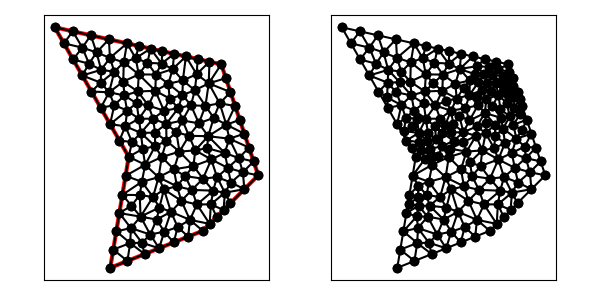

Values plotted in this chart, from the file beside it:
1.200000000000000000e+01, 1.500000000000000000e+01, 3.000000000000000000e+00, 1.700000000000000000e+01, 7.000000000000000000e+00, 1.000000000000000000e+01, 6.000000000000000000e+00, 4.000000000000000000e+00, 1.100000000000000000e+01, 6.000000000000000000e+00, 1.400000000000000000e+01, 9.000000000000000000e+00, 9.903365766071866361e+00, 1.196345717591280788e+01, 1.025697434683055143e+01, 1.113650286296898706e+01, 1.078970999415864718e+01, 1.181085844256351614e+01, 1.031668336902035499e+01, 1.163693949381510429e+01, 0.000000000000000000e+00, 3.201244631389828510e-01
1.200000000000000000e+01, 1.500000000000000000e+01, 3.000000000000000000e+00, 1.700000000000000000e+01, 7.000000000000000000e+00, 1.000000000000000000e+01, 6.000000000000000000e+00, 4.000000000000000000e+00, 1.100000000000000000e+01, 6.000000000000000000e+00, 1.400000000000000000e+01, 9.000000000000000000e+00, 6.328797974610714583e+00, 5.972787847664287497e+00, 6.164398987305357736e+00, 4.986393923832143749e+00, 7.079221274046995305e+00, 5.340820420233389321e+00, 6.524139411987690096e+00, 5.433334063909939893e+00, 1.000000000000000000e+00, 5.000000000000000000e-01
1.200000000000000000e+01, 1.500000000000000000e+01, 3.000000000000000000e+00, 1.700000000000000000e+01, 7.000000000000000000e+00, 1.000000000000000000e+01, 6.000000000000000000e+00, 4.000000000000000000e+00, 1.100000000000000000e+01, 6.000000000000000000e+00, 1.400000000000000000e+01, 9.000000000000000000e+00, 8.161590245915736119e+00, 5.799715698410723874e+00, 8.507015680091004839e+00, 6.610549720436177168e+00, 7.639860821971764082e+00, 6.768071128153815508e+00, 8.102822249326168347e+00, 6.392778849000239738e+00, 0.000000000000000000e+00, 4.605103642735839942e-01
1.200000000000000000e+01, 1.500000000000000000e+01, 3.000000000000000000e+00, 1.700000000000000000e+01, 7.000000000000000000e+00, 1.000000000000000000e+01, 6.000000000000000000e+00, 4.000000000000000000e+00, 1.100000000000000000e+01, 6.000000000000000000e+00, 1.400000000000000000e+01, 9.000000000000000000e+00, 6.164398987305357736e+00, 4.986393923832143749e+00, 6.000000000000000000e+00, 4.000000000000000000e+00, 6.928476690885259082e+00, 4.371390676354104166e+00, 6.364291892730205014e+00, 4.452594866728748713e+00, 1.000000000000000000e+00, 5.000000000000000000e-01
1.200000000000000000e+01, 1.500000000000000000e+01, 3.000000000000000000e+00, 1.700000000000000000e+01, 7.000000000000000000e+00, 1.000000000000000000e+01, 6.000000000000000000e+00, 4.000000000000000000e+00, 1.100000000000000000e+01, 6.000000000000000000e+00, 1.400000000000000000e+01, 9.000000000000000000e+00, 7.118590360428070696e+00, 6.149093815920325667e+00, 6.493196961916071430e+00, 6.959181771496431246e+00, 6.328797974610714583e+00, 5.972787847664287497e+00, 6.646861765651618903e+00, 6.360354478360346953e+00, 1.000000000000000000e+00, 5.000000000000000000e-01
1.200000000000000000e+01, 1.500000000000000000e+01, 3.000000000000000000e+00, 1.700000000000000000e+01, 7.000000000000000000e+00, 1.000000000000000000e+01, 6.000000000000000000e+00, 4.000000000000000000e+00, 1.100000000000000000e+01, 6.000000000000000000e+00, 1.400000000000000000e+01, 9.000000000000000000e+00, 7.079221274046995305e+00, 5.340820420233389321e+00, 6.928476690885259082e+00, 4.371390676354104166e+00, 7.856953381770518163e+00, 4.742781352708207443e+00, 7.288217115567590554e+00, 4.818330816431900310e+00, 0.000000000000000000e+00, 5.000000000000000000e-01
1.200000000000000000e+01, 1.500000000000000000e+01, 3.000000000000000000e+00, 1.700000000000000000e+01, 7.000000000000000000e+00, 1.000000000000000000e+01, 6.000000000000000000e+00, 4.000000000000000000e+00, 1.100000000000000000e+01, 6.000000000000000000e+00, 1.400000000000000000e+01, 9.000000000000000000e+00, 1.227344799452998991e+01, 1.173496809159070509e+01, 1.243766588111171600e+01, 1.097922196037057141e+01, 1.325000000000000000e+01, 1.125000000000000000e+01, 1.265370462521390316e+01, 1.132139668398709098e+01, 0.000000000000000000e+00, 3.107615511509436157e-01
1.200000000000000000e+01, 1.500000000000000000e+01, 3.000000000000000000e+00, 1.700000000000000000e+01, 7.000000000000000000e+00, 1.000000000000000000e+01, 6.000000000000000000e+00, 4.000000000000000000e+00, 1.100000000000000000e+01, 6.000000000000000000e+00, 1.400000000000000000e+01, 9.000000000000000000e+00, 7.639860821971764082e+00, 6.768071128153815508e+00, 8.313751800264689962e+00, 7.829451094202113381e+00, 7.593608028156313416e+00, 7.932399179476496087e+00, 7.849073550130921895e+00, 7.509973800610808325e+00, 0.000000000000000000e+00, 4.776947964514465794e-01
1.200000000000000000e+01, 1.500000000000000000e+01, 3.000000000000000000e+00, 1.700000000000000000e+01, 7.000000000000000000e+00, 1.000000000000000000e+01, 6.000000000000000000e+00, 4.000000000000000000e+00, 1.100000000000000000e+01, 6.000000000000000000e+00, 1.400000000000000000e+01, 9.000000000000000000e+00, 7.593608028156313416e+00, 7.932399179476496087e+00, 7.148728385596596624e+00, 7.356823411741195251e+00, 7.639860821971764082e+00, 6.768071128153815508e+00, 7.460732411908225004e+00, 7.352431239790502282e+00, 0.000000000000000000e+00, 2.720903369425463070e-01
1.200000000000000000e+01, 1.500000000000000000e+01, 3.000000000000000000e+00, 1.700000000000000000e+01, 7.000000000000000000e+00, 1.000000000000000000e+01, 6.000000000000000000e+00, 4.000000000000000000e+00, 1.100000000000000000e+01, 6.000000000000000000e+00, 1.400000000000000000e+01, 9.000000000000000000e+00, 6.328797974610714583e+00, 5.972787847664287497e+00, 7.079221274046995305e+00, 5.340820420233389321e+00, 7.118590360428070696e+00, 6.149093815920325667e+00, 6.842203203028593528e+00, 5.820900694606000236e+00, 1.000000000000000000e+00, 5.000000000000000000e-01
1.200000000000000000e+01, 1.500000000000000000e+01, 3.000000000000000000e+00, 1.700000000000000000e+01, 7.000000000000000000e+00, 1.000000000000000000e+01, 6.000000000000000000e+00, 4.000000000000000000e+00, 1.100000000000000000e+01, 6.000000000000000000e+00, 1.400000000000000000e+01, 9.000000000000000000e+00, 6.928476690885259082e+00, 4.371390676354104166e+00, 7.079221274046995305e+00, 5.340820420233389321e+00, 6.164398987305357736e+00, 4.986393923832143749e+00, 6.724032317412537374e+00, 4.899535006806545745e+00, 1.000000000000000000e+00, 5.000000000000000000e-01
1.200000000000000000e+01, 1.500000000000000000e+01, 3.000000000000000000e+00, 1.700000000000000000e+01, 7.000000000000000000e+00, 1.000000000000000000e+01, 6.000000000000000000e+00, 4.000000000000000000e+00, 1.100000000000000000e+01, 6.000000000000000000e+00, 1.400000000000000000e+01, 9.000000000000000000e+00, 1.252524554970853643e+01, 8.612173547777858928e+00, 1.325000000000000000e+01, 8.250000000000000000e+00, 1.316752895534945544e+01, 9.167691900889417767e+00, 1.298092483501933003e+01, 8.676621816222423789e+00, 0.000000000000000000e+00, 4.834556204263404378e-01
1.200000000000000000e+01, 1.500000000000000000e+01, 3.000000000000000000e+00, 1.700000000000000000e+01, 7.000000000000000000e+00, 1.000000000000000000e+01, 6.000000000000000000e+00, 4.000000000000000000e+00, 1.100000000000000000e+01, 6.000000000000000000e+00, 1.400000000000000000e+01, 9.000000000000000000e+00, 8.612344721187858099e+00, 8.895685767230268937e+00, 7.889611787146466604e+00, 9.569667917603425167e+00, 7.708316897566118264e+00, 8.650763457574221604e+00, 8.070091135300147656e+00, 9.038705714135971903e+00, 0.000000000000000000e+00, 4.680753599546761401e-01
1.200000000000000000e+01, 1.500000000000000000e+01, 3.000000000000000000e+00, 1.700000000000000000e+01, 7.000000000000000000e+00, 1.000000000000000000e+01, 6.000000000000000000e+00, 4.000000000000000000e+00, 1.100000000000000000e+01, 6.000000000000000000e+00, 1.400000000000000000e+01, 9.000000000000000000e+00, 7.710695880145236103e+00, 5.357306128399971001e+00, 7.118590360428070696e+00, 6.149093815920325667e+00, 7.079221274046995305e+00, 5.340820420233389321e+00, 7.302835838206767960e+00, 5.615740121517895034e+00, 0.000000000000000000e+00, 5.000000000000000000e-01
1.200000000000000000e+01, 1.500000000000000000e+01, 3.000000000000000000e+00, 1.700000000000000000e+01, 7.000000000000000000e+00, 1.000000000000000000e+01, 6.000000000000000000e+00, 4.000000000000000000e+00, 1.100000000000000000e+01, 6.000000000000000000e+00, 1.400000000000000000e+01, 9.000000000000000000e+00, 8.161590245915736119e+00, 5.799715698410723874e+00, 7.639860821971764082e+00, 6.768071128153815508e+00, 7.118590360428070696e+00, 6.149093815920325667e+00, 7.640013809438523928e+00, 6.238960214161622275e+00, 0.000000000000000000e+00, 5.000000000000000000e-01
1.200000000000000000e+01, 1.500000000000000000e+01, 3.000000000000000000e+00, 1.700000000000000000e+01, 7.000000000000000000e+00, 1.000000000000000000e+01, 6.000000000000000000e+00, 4.000000000000000000e+00, 1.100000000000000000e+01, 6.000000000000000000e+00, 1.400000000000000000e+01, 9.000000000000000000e+00, 1.030618862524958956e+01, 6.595174037767838726e+00, 1.100000000000000000e+01, 6.000000000000000000e+00, 1.137500000000000000e+01, 6.375000000000000000e+00, 1.089372954174986319e+01, 6.323391345922613205e+00, 0.000000000000000000e+00, 5.000000000000000000e-01
1.200000000000000000e+01, 1.500000000000000000e+01, 3.000000000000000000e+00, 1.700000000000000000e+01, 7.000000000000000000e+00, 1.000000000000000000e+01, 6.000000000000000000e+00, 4.000000000000000000e+00, 1.100000000000000000e+01, 6.000000000000000000e+00, 1.400000000000000000e+01, 9.000000000000000000e+00, 7.710695880145236103e+00, 5.357306128399971001e+00, 7.079221274046995305e+00, 5.340820420233389321e+00, 7.856953381770518163e+00, 4.742781352708207443e+00, 7.548956845320915932e+00, 5.146969300447189255e+00, 0.000000000000000000e+00, 5.000000000000000000e-01
1.200000000000000000e+01, 1.500000000000000000e+01, 3.000000000000000000e+00, 1.700000000000000000e+01, 7.000000000000000000e+00, 1.000000000000000000e+01, 6.000000000000000000e+00, 4.000000000000000000e+00, 1.100000000000000000e+01, 6.000000000000000000e+00, 1.400000000000000000e+01, 9.000000000000000000e+00, 6.493196961916071430e+00, 6.959181771496431246e+00, 7.148728385596596624e+00, 7.356823411741195251e+00, 6.657595949221429166e+00, 7.945575695328574994e+00, 6.766507098911366036e+00, 7.420526959522066868e+00, 1.000000000000000000e+00, 2.720903369425463070e-01
1.200000000000000000e+01, 1.500000000000000000e+01, 3.000000000000000000e+00, 1.700000000000000000e+01, 7.000000000000000000e+00, 1.000000000000000000e+01, 6.000000000000000000e+00, 4.000000000000000000e+00, 1.100000000000000000e+01, 6.000000000000000000e+00, 1.400000000000000000e+01, 9.000000000000000000e+00, 9.428476690885258193e+00, 5.371390676354103277e+00, 8.920130958198544846e+00, 5.955562656742597660e+00, 8.642715036327889067e+00, 5.057086014531155804e+00, 8.997107561803897369e+00, 5.461346449209284692e+00, 0.000000000000000000e+00, 5.000000000000000000e-01
1.200000000000000000e+01, 1.500000000000000000e+01, 3.000000000000000000e+00, 1.700000000000000000e+01, 7.000000000000000000e+00, 1.000000000000000000e+01, 6.000000000000000000e+00, 4.000000000000000000e+00, 1.100000000000000000e+01, 6.000000000000000000e+00, 1.400000000000000000e+01, 9.000000000000000000e+00, 8.920130958198544846e+00, 5.955562656742597660e+00, 9.282912452151238725e+00, 7.028586490296981459e+00, 8.507015680091004839e+00, 6.610549720436177168e+00, 8.903353030146929470e+00, 6.531566289158585725e+00, 0.000000000000000000e+00, 4.605103642735839942e-01
1.200000000000000000e+01, 1.500000000000000000e+01, 3.000000000000000000e+00, 1.700000000000000000e+01, 7.000000000000000000e+00, 1.000000000000000000e+01, 6.000000000000000000e+00, 4.000000000000000000e+00, 1.100000000000000000e+01, 6.000000000000000000e+00, 1.400000000000000000e+01, 9.000000000000000000e+00, 8.642715036327889067e+00, 5.057086014531155804e+00, 7.710695880145236103e+00, 5.357306128399971001e+00, 7.856953381770518163e+00, 4.742781352708207443e+00, 8.070121432747880519e+00, 5.052391165213111712e+00, 0.000000000000000000e+00, 5.000000000000000000e-01
1.200000000000000000e+01, 1.500000000000000000e+01, 3.000000000000000000e+00, 1.700000000000000000e+01, 7.000000000000000000e+00, 1.000000000000000000e+01, 6.000000000000000000e+00, 4.000000000000000000e+00, 1.100000000000000000e+01, 6.000000000000000000e+00, 1.400000000000000000e+01, 9.000000000000000000e+00, 7.639860821971764082e+00, 6.768071128153815508e+00, 6.493196961916071430e+00, 6.959181771496431246e+00, 7.118590360428070696e+00, 6.149093815920325667e+00, 7.083882714771969624e+00, 6.625448905190189919e+00, 1.000000000000000000e+00, 5.000000000000000000e-01
1.200000000000000000e+01, 1.500000000000000000e+01, 3.000000000000000000e+00, 1.700000000000000000e+01, 7.000000000000000000e+00, 1.000000000000000000e+01, 6.000000000000000000e+00, 4.000000000000000000e+00, 1.100000000000000000e+01, 6.000000000000000000e+00, 1.400000000000000000e+01, 9.000000000000000000e+00, 7.118590360428070696e+00, 6.149093815920325667e+00, 7.710695880145236103e+00, 5.357306128399971001e+00, 8.161590245915736119e+00, 5.799715698410723874e+00, 7.663625495496347639e+00, 5.768705214243674106e+00, 0.000000000000000000e+00, 5.000000000000000000e-01
1.200000000000000000e+01, 1.500000000000000000e+01, 3.000000000000000000e+00, 1.700000000000000000e+01, 7.000000000000000000e+00, 1.000000000000000000e+01, 6.000000000000000000e+00, 4.000000000000000000e+00, 1.100000000000000000e+01, 6.000000000000000000e+00, 1.400000000000000000e+01, 9.000000000000000000e+00, 1.041432813767456089e+01, 8.211836020989700557e+00, 9.845778889556708435e+00, 7.622928189396986909e+00, 1.068755700715546730e+01, 7.425935445302168425e+00, 1.031588801146224732e+01, 7.753566551896285297e+00, 0.000000000000000000e+00, 5.000000000000000000e-01
1.200000000000000000e+01, 1.500000000000000000e+01, 3.000000000000000000e+00, 1.700000000000000000e+01, 7.000000000000000000e+00, 1.000000000000000000e+01, 6.000000000000000000e+00, 4.000000000000000000e+00, 1.100000000000000000e+01, 6.000000000000000000e+00, 1.400000000000000000e+01, 9.000000000000000000e+00, 7.710695880145236103e+00, 5.357306128399971001e+00, 8.642715036327889067e+00, 5.057086014531155804e+00, 8.161590245915736119e+00, 5.799715698410723874e+00, 8.171667054129619245e+00, 5.404702613780616893e+00, 0.000000000000000000e+00, 5.000000000000000000e-01
1.200000000000000000e+01, 1.500000000000000000e+01, 3.000000000000000000e+00, 1.700000000000000000e+01, 7.000000000000000000e+00, 1.000000000000000000e+01, 6.000000000000000000e+00, 4.000000000000000000e+00, 1.100000000000000000e+01, 6.000000000000000000e+00, 1.400000000000000000e+01, 9.000000000000000000e+00, 8.313751800264689962e+00, 7.829451094202113381e+00, 8.905317020816424289e+00, 8.238713594394527107e+00, 8.612344721187858099e+00, 8.895685767230268937e+00, 8.610471180756325893e+00, 8.321283485275635883e+00, 0.000000000000000000e+00, 4.776947964514465794e-01
1.200000000000000000e+01, 1.500000000000000000e+01, 3.000000000000000000e+00, 1.700000000000000000e+01, 7.000000000000000000e+00, 1.000000000000000000e+01, 6.000000000000000000e+00, 4.000000000000000000e+00, 1.100000000000000000e+01, 6.000000000000000000e+00, 1.400000000000000000e+01, 9.000000000000000000e+00, 7.639860821971764082e+00, 6.768071128153815508e+00, 8.507015680091004839e+00, 6.610549720436177168e+00, 8.658061375294199280e+00, 7.259271132366325929e+00, 8.268312625785656067e+00, 6.879297326985439831e+00, 0.000000000000000000e+00, 4.605103642735839942e-01
1.200000000000000000e+01, 1.500000000000000000e+01, 3.000000000000000000e+00, 1.700000000000000000e+01, 7.000000000000000000e+00, 1.000000000000000000e+01, 6.000000000000000000e+00, 4.000000000000000000e+00, 1.100000000000000000e+01, 6.000000000000000000e+00, 1.400000000000000000e+01, 9.000000000000000000e+00, 6.493196961916071430e+00, 6.959181771496431246e+00, 7.639860821971764082e+00, 6.768071128153815508e+00, 7.148728385596596624e+00, 7.356823411741195251e+00, 7.093928723161478267e+00, 7.028025437130480668e+00, 1.000000000000000000e+00, 2.720903369425463070e-01
1.200000000000000000e+01, 1.500000000000000000e+01, 3.000000000000000000e+00, 1.700000000000000000e+01, 7.000000000000000000e+00, 1.000000000000000000e+01, 6.000000000000000000e+00, 4.000000000000000000e+00, 1.100000000000000000e+01, 6.000000000000000000e+00, 1.400000000000000000e+01, 9.000000000000000000e+00, 9.282912452151238725e+00, 7.028586490296981459e+00, 8.905317020816424289e+00, 8.238713594394527107e+00, 8.658061375294199280e+00, 7.259271132366325929e+00, 8.948763616087287431e+00, 7.508857072352611794e+00, 0.000000000000000000e+00, 5.000000000000000000e-01
1.200000000000000000e+01, 1.500000000000000000e+01, 3.000000000000000000e+00, 1.700000000000000000e+01, 7.000000000000000000e+00, 1.000000000000000000e+01, 6.000000000000000000e+00, 4.000000000000000000e+00, 1.100000000000000000e+01, 6.000000000000000000e+00, 1.400000000000000000e+01, 9.000000000000000000e+00, 6.828797974610714583e+00, 8.972787847664287497e+00, 7.708316897566118264e+00, 8.650763457574221604e+00, 7.889611787146466604e+00, 9.569667917603425167e+00, 7.475575553107766780e+00, 9.064406407613978089e+00, 1.000000000000000000e+00, 4.680753599546761401e-01
1.200000000000000000e+01, 1.500000000000000000e+01, 3.000000000000000000e+00, 1.700000000000000000e+01, 7.000000000000000000e+00, 1.000000000000000000e+01, 6.000000000000000000e+00, 4.000000000000000000e+00, 1.100000000000000000e+01, 6.000000000000000000e+00, 1.400000000000000000e+01, 9.000000000000000000e+00, 8.920130958198544846e+00, 5.955562656742597660e+00, 8.507015680091004839e+00, 6.610549720436177168e+00, 8.161590245915736119e+00, 5.799715698410723874e+00, 8.529578961401762527e+00, 6.121942691863165642e+00, 0.000000000000000000e+00, 4.605103642735839942e-01
1.200000000000000000e+01, 1.500000000000000000e+01, 3.000000000000000000e+00, 1.700000000000000000e+01, 7.000000000000000000e+00, 1.000000000000000000e+01, 6.000000000000000000e+00, 4.000000000000000000e+00, 1.100000000000000000e+01, 6.000000000000000000e+00, 1.400000000000000000e+01, 9.000000000000000000e+00, 8.658061375294199280e+00, 7.259271132366325929e+00, 8.507015680091004839e+00, 6.610549720436177168e+00, 9.282912452151238725e+00, 7.028586490296981459e+00, 8.815996502512147615e+00, 6.966135781033162111e+00, 0.000000000000000000e+00, 4.605103642735839942e-01
1.200000000000000000e+01, 1.500000000000000000e+01, 3.000000000000000000e+00, 1.700000000000000000e+01, 7.000000000000000000e+00, 1.000000000000000000e+01, 6.000000000000000000e+00, 4.000000000000000000e+00, 1.100000000000000000e+01, 6.000000000000000000e+00, 1.400000000000000000e+01, 9.000000000000000000e+00, 8.642715036327889067e+00, 5.057086014531155804e+00, 8.920130958198544846e+00, 5.955562656742597660e+00, 8.161590245915736119e+00, 5.799715698410723874e+00, 8.574812080147390603e+00, 5.604121456561492742e+00, 0.000000000000000000e+00, 5.000000000000000000e-01
1.200000000000000000e+01, 1.500000000000000000e+01, 3.000000000000000000e+00, 1.700000000000000000e+01, 7.000000000000000000e+00, 1.000000000000000000e+01, 6.000000000000000000e+00, 4.000000000000000000e+00, 1.100000000000000000e+01, 6.000000000000000000e+00, 1.400000000000000000e+01, 9.000000000000000000e+00, 9.428476690885258193e+00, 5.371390676354103277e+00, 1.021423834544262910e+01, 5.685695338177051639e+00, 9.646808153871686997e+00, 6.202451304622766060e+00, 9.763174396733191429e+00, 5.753179106384640029e+00, 0.000000000000000000e+00, 4.877173625035770010e-01
1.200000000000000000e+01, 1.500000000000000000e+01, 3.000000000000000000e+00, 1.700000000000000000e+01, 7.000000000000000000e+00, 1.000000000000000000e+01, 6.000000000000000000e+00, 4.000000000000000000e+00, 1.100000000000000000e+01, 6.000000000000000000e+00, 1.400000000000000000e+01, 9.000000000000000000e+00, 9.282912452151238725e+00, 7.028586490296981459e+00, 9.845778889556708435e+00, 7.622928189396986909e+00, 8.905317020816424289e+00, 8.238713594394527107e+00, 9.344669454174791667e+00, 7.630076091362830937e+00, 0.000000000000000000e+00, 5.000000000000000000e-01
1.200000000000000000e+01, 1.500000000000000000e+01, 3.000000000000000000e+00, 1.700000000000000000e+01, 7.000000000000000000e+00, 1.000000000000000000e+01, 6.000000000000000000e+00, 4.000000000000000000e+00, 1.100000000000000000e+01, 6.000000000000000000e+00, 1.400000000000000000e+01, 9.000000000000000000e+00, 7.639860821971764082e+00, 6.768071128153815508e+00, 8.658061375294199280e+00, 7.259271132366325929e+00, 8.313751800264689962e+00, 7.829451094202113381e+00, 8.203891332510217183e+00, 7.285597784907419161e+00, 0.000000000000000000e+00, 4.776947964514465794e-01
1.200000000000000000e+01, 1.500000000000000000e+01, 3.000000000000000000e+00, 1.700000000000000000e+01, 7.000000000000000000e+00, 1.000000000000000000e+01, 6.000000000000000000e+00, 4.000000000000000000e+00, 1.100000000000000000e+01, 6.000000000000000000e+00, 1.400000000000000000e+01, 9.000000000000000000e+00, 1.021423834544262910e+01, 5.685695338177051639e+00, 1.100000000000000000e+01, 6.000000000000000000e+00, 1.030618862524958956e+01, 6.595174037767838726e+00, 1.050680899023073955e+01, 6.093623125314962863e+00, 0.000000000000000000e+00, 4.877173625035770010e-01
1.200000000000000000e+01, 1.500000000000000000e+01, 3.000000000000000000e+00, 1.700000000000000000e+01, 7.000000000000000000e+00, 1.000000000000000000e+01, 6.000000000000000000e+00, 4.000000000000000000e+00, 1.100000000000000000e+01, 6.000000000000000000e+00, 1.400000000000000000e+01, 9.000000000000000000e+00, 9.442237424073752550e+00, 9.325706343072010185e+00, 8.784217184516830201e+00, 9.989520291617811409e+00, 8.612344721187858099e+00, 8.895685767230268937e+00, 8.946266443259480283e+00, 9.403637467306696252e+00, 0.000000000000000000e+00, 4.862254211027444151e-01
1.200000000000000000e+01, 1.500000000000000000e+01, 3.000000000000000000e+00, 1.700000000000000000e+01, 7.000000000000000000e+00, 1.000000000000000000e+01, 6.000000000000000000e+00, 4.000000000000000000e+00, 1.100000000000000000e+01, 6.000000000000000000e+00, 1.400000000000000000e+01, 9.000000000000000000e+00, 1.059345085220961025e+01, 1.035017419167565045e+01, 1.129442119207052642e+01, 1.111528003262922581e+01, 1.025697434683055143e+01, 1.113650286296898706e+01, 1.071494879703689662e+01, 1.086731902909128955e+01, 0.000000000000000000e+00, 4.170983459712045427e-01
1.200000000000000000e+01, 1.500000000000000000e+01, 3.000000000000000000e+00, 1.700000000000000000e+01, 7.000000000000000000e+00, 1.000000000000000000e+01, 6.000000000000000000e+00, 4.000000000000000000e+00, 1.100000000000000000e+01, 6.000000000000000000e+00, 1.400000000000000000e+01, 9.000000000000000000e+00, 1.004607595994268188e+01, 8.957948655636466029e+00, 9.605094569960536788e+00, 8.405316673429782171e+00, 1.041432813767456089e+01, 8.211836020989700557e+00, 1.002183288919259319e+01, 8.525033783351982919e+00, 0.000000000000000000e+00, 4.043555427499354038e-01
1.200000000000000000e+01, 1.500000000000000000e+01, 3.000000000000000000e+00, 1.700000000000000000e+01, 7.000000000000000000e+00, 1.000000000000000000e+01, 6.000000000000000000e+00, 4.000000000000000000e+00, 1.100000000000000000e+01, 6.000000000000000000e+00, 1.400000000000000000e+01, 9.000000000000000000e+00, 9.741043779136910885e+00, 1.027995026594032169e+01, 1.059345085220961025e+01, 1.035017419167565045e+01, 1.025697434683055143e+01, 1.113650286296898706e+01, 1.019715632605902478e+01, 1.058887577352832032e+01, 0.000000000000000000e+00, 4.170983459712045427e-01
1.200000000000000000e+01, 1.500000000000000000e+01, 3.000000000000000000e+00, 1.700000000000000000e+01, 7.000000000000000000e+00, 1.000000000000000000e+01, 6.000000000000000000e+00, 4.000000000000000000e+00, 1.100000000000000000e+01, 6.000000000000000000e+00, 1.400000000000000000e+01, 9.000000000000000000e+00, 1.212500000000000000e+01, 7.125000000000000000e+00, 1.219580598705632113e+01, 8.063278289979949776e+00, 1.143769595692364760e+01, 7.432064656663415647e+00, 1.191950064799332232e+01, 7.540114315547788770e+00, 0.000000000000000000e+00, 4.734093950643044613e-01
1.200000000000000000e+01, 1.500000000000000000e+01, 3.000000000000000000e+00, 1.700000000000000000e+01, 7.000000000000000000e+00, 1.000000000000000000e+01, 6.000000000000000000e+00, 4.000000000000000000e+00, 1.100000000000000000e+01, 6.000000000000000000e+00, 1.400000000000000000e+01, 9.000000000000000000e+00, 1.068755700715546730e+01, 7.425935445302168425e+00, 1.156482971356999556e+01, 8.171377188081763165e+00, 1.041432813767456089e+01, 8.211836020989700557e+00, 1.088890495280000614e+01, 7.936382884791211012e+00, 0.000000000000000000e+00, 5.000000000000000000e-01
1.200000000000000000e+01, 1.500000000000000000e+01, 3.000000000000000000e+00, 1.700000000000000000e+01, 7.000000000000000000e+00, 1.000000000000000000e+01, 6.000000000000000000e+00, 4.000000000000000000e+00, 1.100000000000000000e+01, 6.000000000000000000e+00, 1.400000000000000000e+01, 9.000000000000000000e+00, 9.442237424073752550e+00, 9.325706343072010185e+00, 8.612344721187858099e+00, 8.895685767230268937e+00, 9.605094569960536788e+00, 8.405316673429782171e+00, 9.219892238407382479e+00, 8.875569594577354948e+00, 0.000000000000000000e+00, 4.862254211027444151e-01
1.200000000000000000e+01, 1.500000000000000000e+01, 3.000000000000000000e+00, 1.700000000000000000e+01, 7.000000000000000000e+00, 1.000000000000000000e+01, 6.000000000000000000e+00, 4.000000000000000000e+00, 1.100000000000000000e+01, 6.000000000000000000e+00, 1.400000000000000000e+01, 9.000000000000000000e+00, 7.889611787146466604e+00, 9.569667917603425167e+00, 8.612344721187858099e+00, 8.895685767230268937e+00, 8.784217184516830201e+00, 9.989520291617811409e+00, 8.428724564283717413e+00, 9.484957992150501838e+00, 0.000000000000000000e+00, 4.680753599546761401e-01
1.200000000000000000e+01, 1.500000000000000000e+01, 3.000000000000000000e+00, 1.700000000000000000e+01, 7.000000000000000000e+00, 1.000000000000000000e+01, 6.000000000000000000e+00, 4.000000000000000000e+00, 1.100000000000000000e+01, 6.000000000000000000e+00, 1.400000000000000000e+01, 9.000000000000000000e+00, 8.658061375294199280e+00, 7.259271132366325929e+00, 8.905317020816424289e+00, 8.238713594394527107e+00, 8.313751800264689962e+00, 7.829451094202113381e+00, 8.625710065458436659e+00, 7.775811940320989102e+00, 0.000000000000000000e+00, 4.776947964514465794e-01
1.200000000000000000e+01, 1.500000000000000000e+01, 3.000000000000000000e+00, 1.700000000000000000e+01, 7.000000000000000000e+00, 1.000000000000000000e+01, 6.000000000000000000e+00, 4.000000000000000000e+00, 1.100000000000000000e+01, 6.000000000000000000e+00, 1.400000000000000000e+01, 9.000000000000000000e+00, 9.605094569960536788e+00, 8.405316673429782171e+00, 8.612344721187858099e+00, 8.895685767230268937e+00, 8.905317020816424289e+00, 8.238713594394527107e+00, 9.040918770654940317e+00, 8.513238678351525479e+00, 0.000000000000000000e+00, 5.000000000000000000e-01
1.200000000000000000e+01, 1.500000000000000000e+01, 3.000000000000000000e+00, 1.700000000000000000e+01, 7.000000000000000000e+00, 1.000000000000000000e+01, 6.000000000000000000e+00, 4.000000000000000000e+00, 1.100000000000000000e+01, 6.000000000000000000e+00, 1.400000000000000000e+01, 9.000000000000000000e+00, 9.605094569960536788e+00, 8.405316673429782171e+00, 1.004607595994268188e+01, 8.957948655636466029e+00, 9.442237424073752550e+00, 9.325706343072010185e+00, 9.697802651325657664e+00, 8.896323890712752203e+00, 0.000000000000000000e+00, 4.043555427499354038e-01
1.200000000000000000e+01, 1.500000000000000000e+01, 3.000000000000000000e+00, 1.700000000000000000e+01, 7.000000000000000000e+00, 1.000000000000000000e+01, 6.000000000000000000e+00, 4.000000000000000000e+00, 1.100000000000000000e+01, 6.000000000000000000e+00, 1.400000000000000000e+01, 9.000000000000000000e+00, 1.050000000000000000e+01, 9.500000000000000000e+00, 1.059345085220961025e+01, 1.035017419167565045e+01, 9.741043779136910885e+00, 1.027995026594032169e+01, 1.027816487711550764e+01, 1.004337481920532404e+01, 0.000000000000000000e+00, 4.170983459712045427e-01
1.200000000000000000e+01, 1.500000000000000000e+01, 3.000000000000000000e+00, 1.700000000000000000e+01, 7.000000000000000000e+00, 1.000000000000000000e+01, 6.000000000000000000e+00, 4.000000000000000000e+00, 1.100000000000000000e+01, 6.000000000000000000e+00, 1.400000000000000000e+01, 9.000000000000000000e+00, 9.605094569960536788e+00, 8.405316673429782171e+00, 9.845778889556708435e+00, 7.622928189396986909e+00, 1.041432813767456089e+01, 8.211836020989700557e+00, 9.955067199063934780e+00, 8.080026961272155361e+00, 0.000000000000000000e+00, 5.000000000000000000e-01
1.200000000000000000e+01, 1.500000000000000000e+01, 3.000000000000000000e+00, 1.700000000000000000e+01, 7.000000000000000000e+00, 1.000000000000000000e+01, 6.000000000000000000e+00, 4.000000000000000000e+00, 1.100000000000000000e+01, 6.000000000000000000e+00, 1.400000000000000000e+01, 9.000000000000000000e+00, 1.050000000000000000e+01, 9.500000000000000000e+00, 9.442237424073752550e+00, 9.325706343072010185e+00, 1.004607595994268188e+01, 8.957948655636466029e+00, 9.996104461338811475e+00, 9.261218332902826589e+00, 0.000000000000000000e+00, 4.043555427499354038e-01
1.200000000000000000e+01, 1.500000000000000000e+01, 3.000000000000000000e+00, 1.700000000000000000e+01, 7.000000000000000000e+00, 1.000000000000000000e+01, 6.000000000000000000e+00, 4.000000000000000000e+00, 1.100000000000000000e+01, 6.000000000000000000e+00, 1.400000000000000000e+01, 9.000000000000000000e+00, 1.068755700715546730e+01, 7.425935445302168425e+00, 1.143769595692364760e+01, 7.432064656663415647e+00, 1.156482971356999556e+01, 8.171377188081763165e+00, 1.123002755921637252e+01, 7.676459096682449079e+00, 0.000000000000000000e+00, 4.734093950643044613e-01
1.200000000000000000e+01, 1.500000000000000000e+01, 3.000000000000000000e+00, 1.700000000000000000e+01, 7.000000000000000000e+00, 1.000000000000000000e+01, 6.000000000000000000e+00, 4.000000000000000000e+00, 1.100000000000000000e+01, 6.000000000000000000e+00, 1.400000000000000000e+01, 9.000000000000000000e+00, 1.004607595994268188e+01, 8.957948655636466029e+00, 1.041432813767456089e+01, 8.211836020989700557e+00, 1.101164345386775878e+01, 8.819041275614310393e+00, 1.049068251716166777e+01, 8.662941984080157809e+00, 0.000000000000000000e+00, 4.043555427499354038e-01
1.200000000000000000e+01, 1.500000000000000000e+01, 3.000000000000000000e+00, 1.700000000000000000e+01, 7.000000000000000000e+00, 1.000000000000000000e+01, 6.000000000000000000e+00, 4.000000000000000000e+00, 1.100000000000000000e+01, 6.000000000000000000e+00, 1.400000000000000000e+01, 9.000000000000000000e+00, 8.905317020816424289e+00, 8.238713594394527107e+00, 9.845778889556708435e+00, 7.622928189396986909e+00, 9.605094569960536788e+00, 8.405316673429782171e+00, 9.452063493444555320e+00, 8.088986152407098729e+00, 0.000000000000000000e+00, 5.000000000000000000e-01
1.200000000000000000e+01, 1.500000000000000000e+01, 3.000000000000000000e+00, 1.700000000000000000e+01, 7.000000000000000000e+00, 1.000000000000000000e+01, 6.000000000000000000e+00, 4.000000000000000000e+00, 1.100000000000000000e+01, 6.000000000000000000e+00, 1.400000000000000000e+01, 9.000000000000000000e+00, 9.845778889556708435e+00, 7.622928189396986909e+00, 9.282912452151238725e+00, 7.028586490296981459e+00, 1.030618862524958956e+01, 6.595174037767838726e+00, 9.811626655652512241e+00, 7.082229572487269031e+00, 0.000000000000000000e+00, 5.000000000000000000e-01
1.200000000000000000e+01, 1.500000000000000000e+01, 3.000000000000000000e+00, 1.700000000000000000e+01, 7.000000000000000000e+00, 1.000000000000000000e+01, 6.000000000000000000e+00, 4.000000000000000000e+00, 1.100000000000000000e+01, 6.000000000000000000e+00, 1.400000000000000000e+01, 9.000000000000000000e+00, 1.101164345386775878e+01, 8.819041275614310393e+00, 1.156482971356999556e+01, 8.171377188081763165e+00, 1.177069605592230594e+01, 8.907290055879704127e+00, 1.144905640778668676e+01, 8.632569506525259229e+00, 0.000000000000000000e+00, 4.969394190764241381e-01
1.200000000000000000e+01, 1.500000000000000000e+01, 3.000000000000000000e+00, 1.700000000000000000e+01, 7.000000000000000000e+00, 1.000000000000000000e+01, 6.000000000000000000e+00, 4.000000000000000000e+00, 1.100000000000000000e+01, 6.000000000000000000e+00, 1.400000000000000000e+01, 9.000000000000000000e+00, 1.004607595994268188e+01, 8.957948655636466029e+00, 1.101164345386775878e+01, 8.819041275614310393e+00, 1.050000000000000000e+01, 9.500000000000000000e+00, 1.051923980460347963e+01, 9.092329977083592141e+00, 0.000000000000000000e+00, 4.043555427499354038e-01
1.200000000000000000e+01, 1.500000000000000000e+01, 3.000000000000000000e+00, 1.700000000000000000e+01, 7.000000000000000000e+00, 1.000000000000000000e+01, 6.000000000000000000e+00, 4.000000000000000000e+00, 1.100000000000000000e+01, 6.000000000000000000e+00, 1.400000000000000000e+01, 9.000000000000000000e+00, 8.784217184516830201e+00, 9.989520291617811409e+00, 9.041358185969379235e+00, 1.086372070055920425e+01, 8.424692793716250350e+00, 1.057019078949877233e+01, 8.750089388067486595e+00, 1.047447726055859540e+01, 0.000000000000000000e+00, 2.304498668313317011e-01
1.200000000000000000e+01, 1.500000000000000000e+01, 3.000000000000000000e+00, 1.700000000000000000e+01, 7.000000000000000000e+00, 1.000000000000000000e+01, 6.000000000000000000e+00, 4.000000000000000000e+00, 1.100000000000000000e+01, 6.000000000000000000e+00, 1.400000000000000000e+01, 9.000000000000000000e+00, 7.148728385596596624e+00, 7.356823411741195251e+00, 7.593608028156313416e+00, 7.932399179476496087e+00, 6.657595949221429166e+00, 7.945575695328574994e+00, 7.133310787658113661e+00, 7.744932762182088481e+00, 1.000000000000000000e+00, 2.720903369425463070e-01
1.200000000000000000e+01, 1.500000000000000000e+01, 3.000000000000000000e+00, 1.700000000000000000e+01, 7.000000000000000000e+00, 1.000000000000000000e+01, 6.000000000000000000e+00, 4.000000000000000000e+00, 1.100000000000000000e+01, 6.000000000000000000e+00, 1.400000000000000000e+01, 9.000000000000000000e+00, 6.657595949221429166e+00, 7.945575695328574994e+00, 7.708316897566118264e+00, 8.650763457574221604e+00, 6.828797974610714583e+00, 8.972787847664287497e+00, 7.064903607132754892e+00, 8.523042333522361957e+00, 1.000000000000000000e+00, 5.000000000000000000e-01
1.200000000000000000e+01, 1.500000000000000000e+01, 3.000000000000000000e+00, 1.700000000000000000e+01, 7.000000000000000000e+00, 1.000000000000000000e+01, 6.000000000000000000e+00, 4.000000000000000000e+00, 1.100000000000000000e+01, 6.000000000000000000e+00, 1.400000000000000000e+01, 9.000000000000000000e+00, 7.889611787146466604e+00, 9.569667917603425167e+00, 7.000000000000000000e+00, 1.000000000000000000e+01, 6.828797974610714583e+00, 8.972787847664287497e+00, 7.239469920585727358e+00, 9.514151921755903629e+00, 1.000000000000000000e+00, 4.680753599546761401e-01
... 169 more rows
